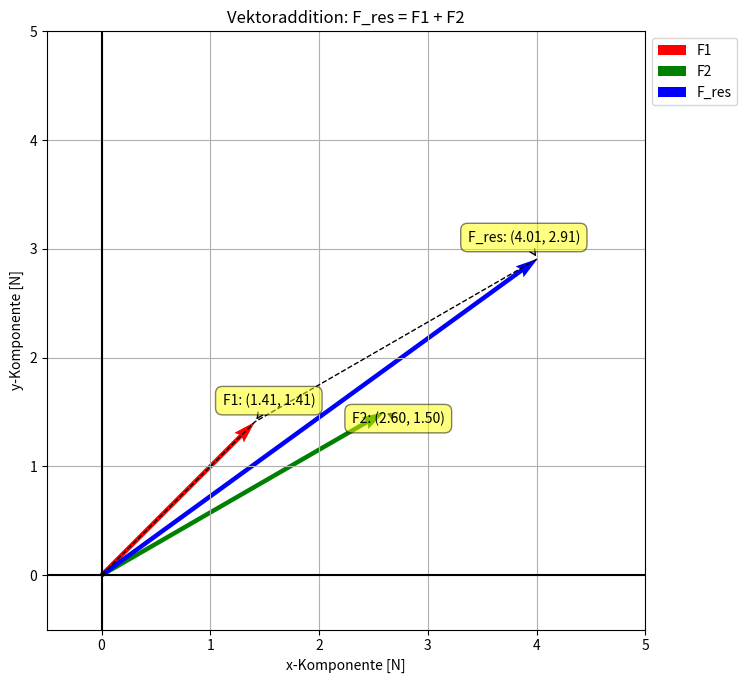

Recreate this plot in Python.
import matplotlib.pyplot as plt
import numpy as np

def plot_vector(ax, vector, origin=[0, 0], color='r', label=''):
    return ax.quiver(origin[0], origin[1], vector[0], vector[1],
                     angles='xy', scale_units='xy', scale=1, color=color, label=label)

def calculate_vectors():
    F1 = np.array([1.41, 1.41])
    F2 = np.array([2.60, 1.50])
    F_res = F1 + F2
    return F1, F2, F_res

def annotate_vector(ax, vector, label, offset):
    ax.annotate(f'{label}: ({vector[0]:.2f}, {vector[1]:.2f})',
                xy=(vector[0], vector[1]), xytext=offset,
                textcoords='offset points', ha='center', va='bottom',
                bbox=dict(boxstyle='round,pad=0.5', fc='yellow', alpha=0.5),
                arrowprops=dict(arrowstyle='->', connectionstyle='arc3,rad=0'))

# B5 Querformat in Zoll (250 x 176 mm)
width_in, height_in = 9.84, 6.93

# Vektoren definieren und Plot erstellen
F1, F2, F_res = calculate_vectors()
fig, ax = plt.subplots(figsize=(width_in, height_in))

# Vektoren zeichnen
plot_vector(ax, F1, color='r', label='F1')
plot_vector(ax, F2, color='g', label='F2')
plot_vector(ax, F_res, color='b', label='F_res')

# Gestrichelte Linien für Vektoraddition
ax.plot([0, F1[0], F_res[0]], [0, F1[1], F_res[1]], 'k--', linewidth=1)

# Annotationen hinzufügen
annotate_vector(ax, F1, 'F1', (10, 10))
annotate_vector(ax, F2, 'F2', (10, -10))
annotate_vector(ax, F_res, 'F_res', (-10, 10))

# Achsen konfigurieren
ax.set_xlim(-0.5, 5)
ax.set_ylim(-0.5, 5)
ax.set_aspect('equal', adjustable='box')
ax.grid(True)
ax.axhline(y=0, color='k')
ax.axvline(x=0, color='k')

# Beschriftungen und Titel
ax.set_xlabel('x-Komponente [N]')
ax.set_ylabel('y-Komponente [N]')
ax.set_title('Vektoraddition: F_res = F1 + F2')
ax.legend(loc='upper left', bbox_to_anchor=(1, 1))

plt.tight_layout()
plt.savefig('vector_addition.png', dpi=300, bbox_inches='tight')
plt.savefig('vector_addition.svg', bbox_inches='tight')
plt.show()